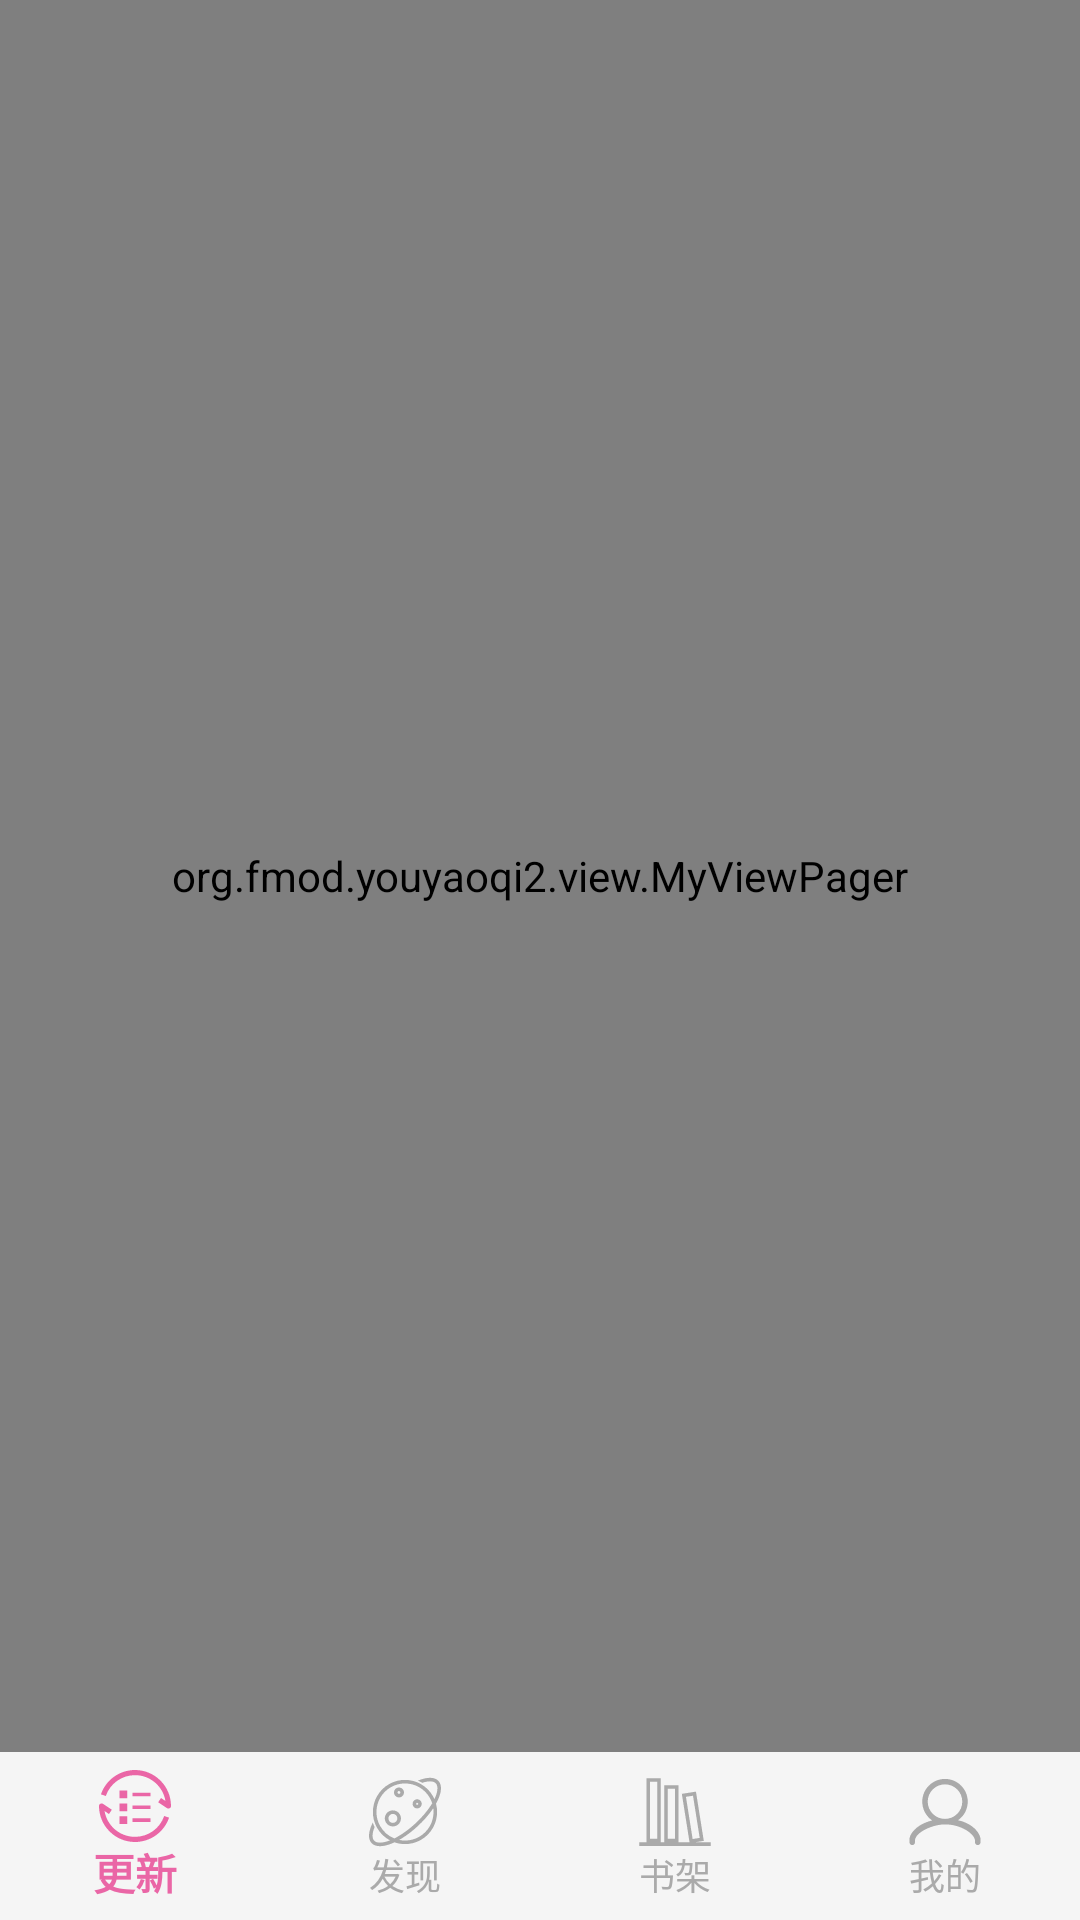

The Android layout XML behind this screen, and the referenced resources:
<!-- AndroidManifest.xml: application theme AppTheme -->
<!-- res/layout/activity_main.xml -->
<?xml version="1.0" encoding="utf-8"?>
<androidx.constraintlayout.widget.ConstraintLayout
    android:id="@+id/main_container"
    xmlns:android="http://schemas.android.com/apk/res/android"
    android:layout_width="match_parent"
    android:layout_height="match_parent"
    xmlns:app="http://schemas.android.com/apk/res-auto"
    >

    <androidx.appcompat.widget.Toolbar
        android:id="@+id/main_toolbar"
        android:layout_width="match_parent"
        android:layout_height="?attr/actionBarSize"
        app:layout_constraintTop_toTopOf="parent"
        android:background="@color/colorTheme"
        app:title="@string/main_title"
        app:titleTextColor="@color/colorLight"
        >

        <ImageView
            android:layout_width="24dp"
            android:layout_height="24dp"
            android:contentDescription="@string/app_name"
            android:layout_gravity="end|center_horizontal"
            android:layout_marginEnd="5dp"
            android:src="@drawable/ic_download"
            />

    </androidx.appcompat.widget.Toolbar>

    <org.fmod.youyaoqi2.view.MyViewPager
        android:id="@+id/home_viewpager"
        android:layout_width="match_parent"
        android:layout_height="0dp"
        app:layout_constraintTop_toTopOf="@id/main_toolbar"
        app:layout_constraintBottom_toTopOf="@id/bnv_container"
        />

    <LinearLayout
        android:id="@+id/bnv_container"
        android:layout_width="match_parent"
        android:layout_height="wrap_content"
        app:layout_constraintBottom_toBottomOf="parent"
        >

        <com.google.android.material.bottomnavigation.BottomNavigationView
            android:id="@+id/bottom_navigation"
            android:layout_width="match_parent"
            android:layout_height="wrap_content"
            android:layout_gravity="bottom"
            app:itemTextColor="@color/bottom_navigation_selector"
            app:itemIconTint="@color/bottom_navigation_selector"
            app:menu="@menu/bottom_view"
            android:background="@color/colorLight"
            app:labelVisibilityMode="labeled"
            />

    </LinearLayout>

    <FrameLayout
        android:id="@+id/fragment_container"
        android:layout_width="match_parent"
        android:layout_height="0dp"
        app:layout_constraintTop_toBottomOf="@id/main_toolbar"
        app:layout_constraintBottom_toBottomOf="parent"
        />


</androidx.constraintlayout.widget.ConstraintLayout>
<!-- resources referenced by this layout -->
<resources>
  <color name="colorLight">#f5f5f5</color>
  <color name="colorTheme">#ea66a6</color>
  <string name="app_name">YouYaoQi2</string>
  <string name="main_title">I q o a y</string>
  <style name="AppTheme" parent="Theme.AppCompat.Light.NoActionBar">
          
          <item name="colorPrimary">@color/colorPrimary</item>
          <item name="colorPrimaryDark">@color/colorPrimaryDark</item>
          <item name="android:textColorPrimary">@color/colorLight</item>
          <item name="android:textColorSecondary">@color/colorLight</item>
          <item name="android:textColorHint">@color/light_grey</item>
          <item name="colorAccent">@color/colorAccent</item>
      </style>
  <color name="colorPrimary">#fff</color>
  <color name="colorPrimaryDark">@color/colorTheme</color>
  <color name="light_grey">#efefef</color>
  <color name="colorAccent">#D81B60</color>
</resources>
